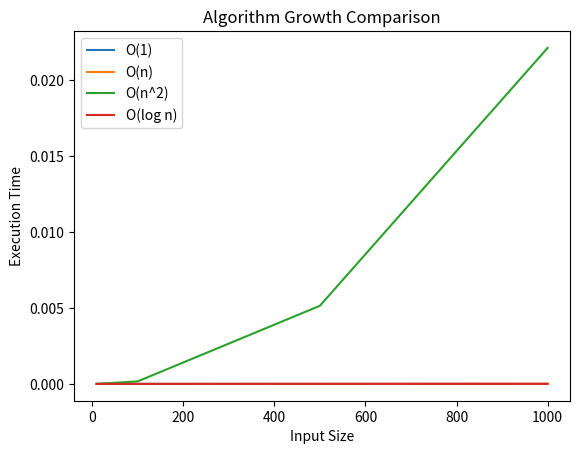

Here is the Python script that generated this plot:
import time
import random
import matplotlib.pyplot as plt

# O(1)
def constant_time(arr):
    return arr[0]

# O(n)
def linear_time(arr):
    total = 0
    for x in arr:
        total += x
    return total

# O(n^2)
def quadratic_time(arr):
    for i in range(len(arr)):
        for j in range(len(arr)):
            _ = arr[i] + arr[j]

# O(log n)
def logarithmic_time(arr, key):
    low = 0
    high = len(arr) - 1
    while low <= high:
        mid = (low + high) // 2
        if arr[mid] == key:
            return mid
        elif arr[mid] < key:
            low = mid + 1
        else:
            high = mid - 1
    return -1


sizes = [10, 100, 500, 1000]

o1_times = []
on_times = []
on2_times = []
ologn_times = []

for n in sizes:
    arr = list(range(n))
    
    start = time.time()
    constant_time(arr)
    o1_times.append(time.time() - start)

    start = time.time()
    linear_time(arr)
    on_times.append(time.time() - start)

    start = time.time()
    quadratic_time(arr)
    on2_times.append(time.time() - start)

    start = time.time()
    logarithmic_time(arr, n-1)
    ologn_times.append(time.time() - start)


plt.plot(sizes, o1_times, label="O(1)")
plt.plot(sizes, on_times, label="O(n)")
plt.plot(sizes, on2_times, label="O(n^2)")
plt.plot(sizes, ologn_times, label="O(log n)")

plt.xlabel("Input Size")
plt.ylabel("Execution Time")
plt.title("Algorithm Growth Comparison")
plt.legend()
plt.show()
